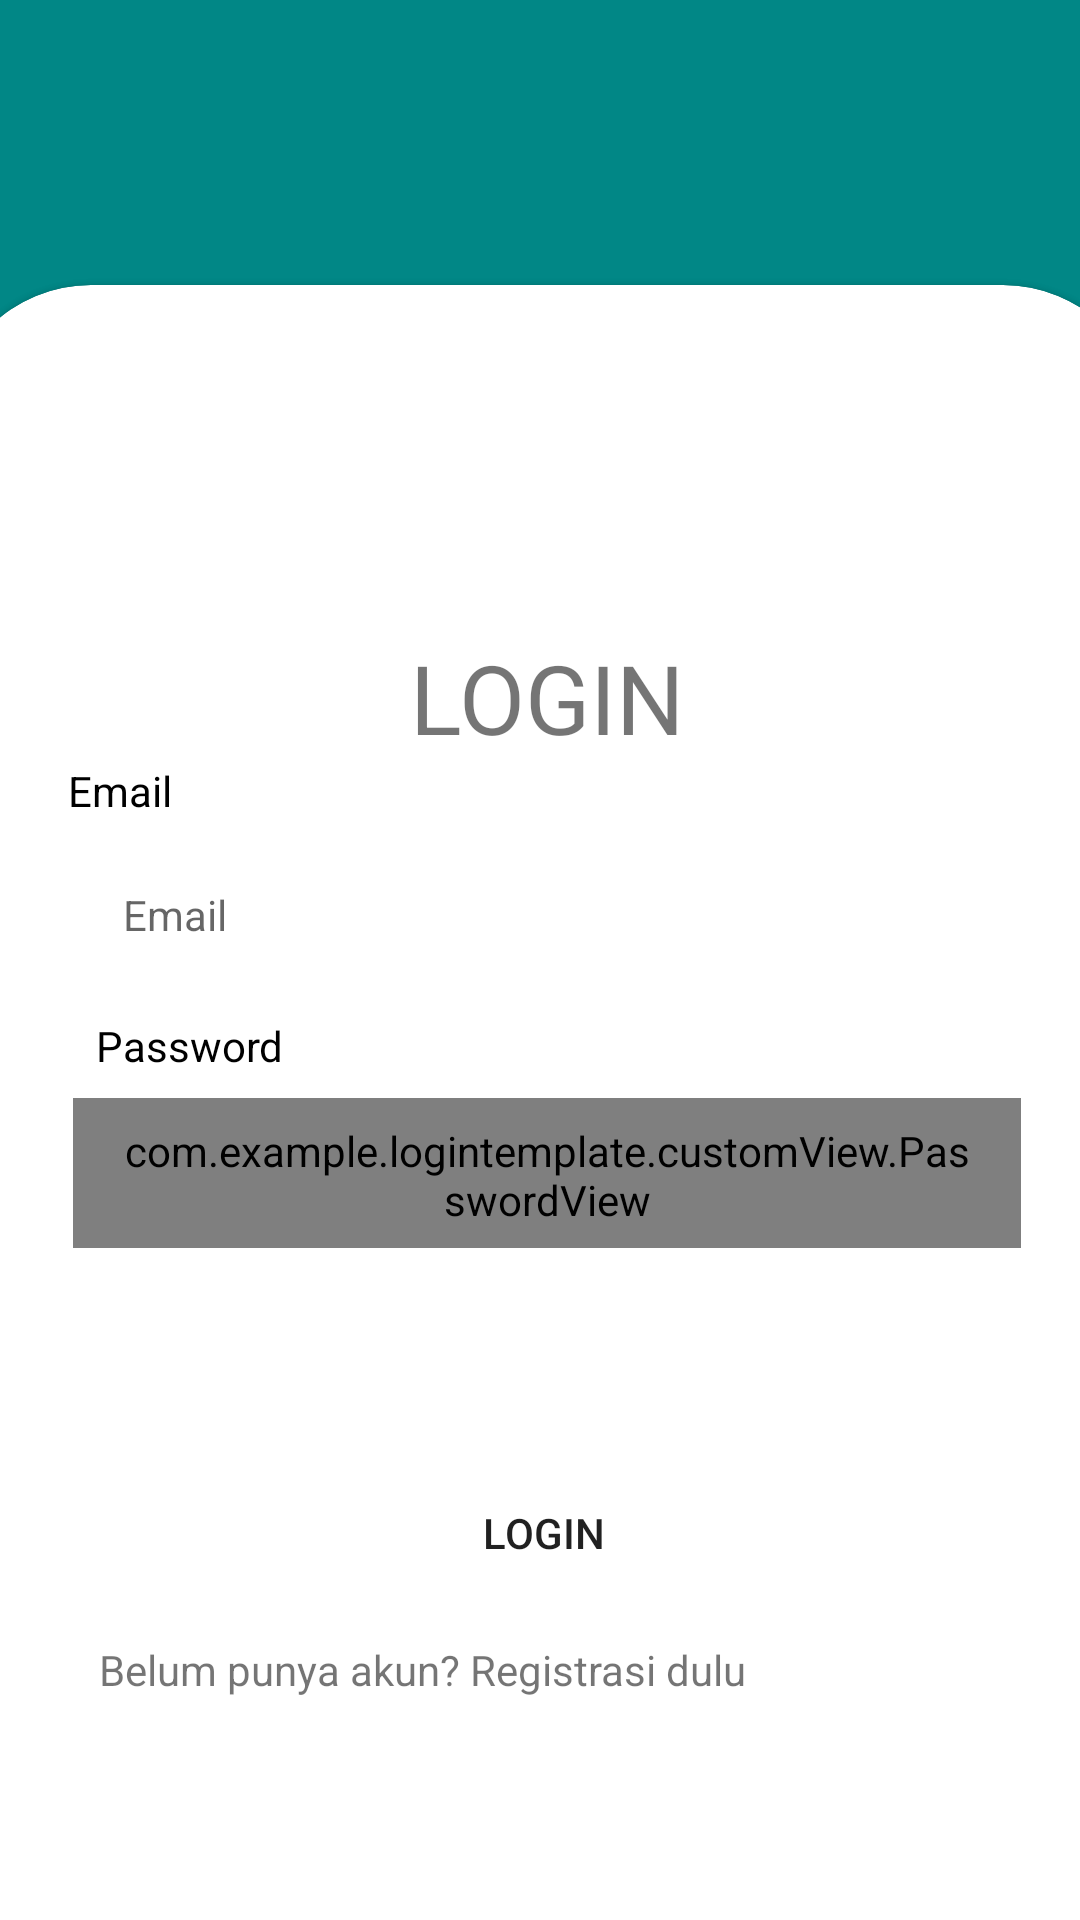

The Android layout XML behind this screen, and the referenced resources:
<!-- AndroidManifest.xml: application theme Theme.LoginTemplate -->
<!-- res/layout/activity_login.xml -->
<?xml version="1.0" encoding="utf-8"?>
<androidx.constraintlayout.widget.ConstraintLayout xmlns:android="http://schemas.android.com/apk/res/android"
    xmlns:app="http://schemas.android.com/apk/res-auto"
    xmlns:tools="http://schemas.android.com/tools"
    android:layout_width="match_parent"
    android:layout_height="match_parent"
    android:background="@color/teal_700"
    tools:context=".ui.LoginActivity">


    <com.google.android.material.card.MaterialCardView
        android:id="@+id/CardView"
        android:layout_width="400dp"
        android:layout_height="650dp"
        android:layout_centerInParent="true"
        android:layout_marginTop="200dp"
        android:background="@color/white"
        style="@style/custom_card_view_style"
        app:layout_constraintBottom_toBottomOf="parent"
        app:layout_constraintEnd_toEndOf="parent"
        app:layout_constraintHorizontal_bias="0.454"
        app:layout_constraintStart_toStartOf="parent"
        app:layout_constraintTop_toTopOf="parent">

        <androidx.constraintlayout.widget.ConstraintLayout
            android:id="@+id/constraint"
            style="@style/custom_card_view_style"
            android:layout_width="400dp"
            android:layout_height="650dp"

            android:orientation="vertical"
            android:padding="10dp"
            tools:layout_editor_absoluteX="0dp"
            tools:layout_editor_absoluteY="201dp">


            <EditText
                android:id="@+id/emailEditText"
                android:layout_width="315dp"
                android:layout_height="48dp"
                android:layout_marginStart="32dp"
                android:layout_marginTop="8dp"
                android:layout_marginEnd="32dp"
                android:background="@drawable/rounded_corners"
                android:drawableStart="@drawable/ic_baseline_email_24"
                android:drawablePadding="8dp"
                android:hint="@string/email"
                android:paddingHorizontal="16dp"
                android:paddingVertical="8dp"
                android:textSize="14sp"
                app:layout_constraintEnd_toEndOf="parent"
                app:layout_constraintStart_toStartOf="parent"
                app:layout_constraintTop_toBottomOf="@+id/emailTextView" />

            <TextView
                android:id="@+id/emailTextView"
                android:layout_width="wrap_content"
                android:layout_height="wrap_content"
                android:layout_marginStart="40dp"
                android:layout_marginEnd="315dp"
                android:text="@string/email"
                android:textColor="@color/black"
                app:layout_constraintEnd_toEndOf="parent"
                app:layout_constraintHorizontal_bias="1.0"
                app:layout_constraintStart_toStartOf="parent"
                app:layout_constraintTop_toBottomOf="@+id/tvTitle"
                tools:layout_editor_absoluteY="198dp" />

            <com.example.logintemplate.customView.PasswordView
                android:id="@+id/passwordEditText"
                android:layout_width="match_parent"
                android:layout_height="50dp"
                android:layout_marginStart="32dp"
                android:layout_marginTop="8dp"
                android:layout_marginEnd="32dp"
                android:background="@drawable/rounded_corners"
                android:drawableStart="@drawable/ic_baseline_lock_24"
                android:drawablePadding="8dp"
                android:ems="10"
                android:hint="@string/enter_password"
                android:inputType="textPassword"
                android:paddingHorizontal="16dp"
                android:paddingVertical="8dp"
                android:textSize="14sp"
                app:layout_constraintEnd_toEndOf="parent"
                app:layout_constraintHorizontal_bias="0.35"
                app:layout_constraintStart_toStartOf="parent"
                app:layout_constraintTop_toBottomOf="@+id/passwordTextView" />

            <TextView
                android:id="@+id/passwordTextView"
                android:layout_width="wrap_content"
                android:layout_height="wrap_content"
                android:layout_marginStart="40dp"
                android:layout_marginTop="10dp"
                android:layout_marginEnd="278dp"
                android:text="@string/password"
                android:textColor="@color/black"
                app:layout_constraintEnd_toEndOf="parent"
                app:layout_constraintStart_toStartOf="parent"
                app:layout_constraintTop_toBottomOf="@+id/emailEditText" />

            <Button
                android:id="@+id/buttonLogin"
                android:layout_width="320dp"
                android:layout_height="56dp"
                android:layout_marginStart="10dp"
                android:layout_marginTop="67dp"
                android:layout_marginEnd="10dp"
                android:background="@drawable/rounded_corners"
                android:text="Login"
                app:layout_constraintEnd_toEndOf="parent"
                app:layout_constraintHorizontal_bias="0.466"
                app:layout_constraintStart_toStartOf="parent"
                app:layout_constraintTop_toBottomOf="@+id/passwordEditText" />

            <TextView
                android:id="@+id/tvSignup"
                android:layout_width="wrap_content"
                android:layout_height="wrap_content"
                android:layout_marginStart="40dp"
                android:layout_marginTop="8dp"
                android:layout_marginEnd="123dp"
                android:text="Belum punya akun? Registrasi dulu"
                app:layout_constraintEnd_toEndOf="parent"
                app:layout_constraintStart_toStartOf="parent"
                app:layout_constraintTop_toBottomOf="@+id/buttonLogin" />

            <TextView
                android:id="@+id/tvTitle"
                android:layout_width="wrap_content"
                android:layout_height="wrap_content"
                android:layout_marginStart="8dp"
                android:layout_marginTop="106dp"
                android:layout_marginEnd="8dp"
                android:text="LOGIN"
                android:textSize="32sp"
                app:layout_constraintEnd_toEndOf="parent"
                app:layout_constraintStart_toStartOf="parent"
                app:layout_constraintTop_toTopOf="parent" />


        </androidx.constraintlayout.widget.ConstraintLayout>

    </com.google.android.material.card.MaterialCardView>


</androidx.constraintlayout.widget.ConstraintLayout>
<!-- resources referenced by this layout -->
<resources>
  <color name="black">#FF000000</color>
  <color name="teal_700">#FF018786</color>
  <color name="white">#FFFFFFFF</color>
  <string name="email">Email</string>
  <string name="enter_password">Enter Password</string>
  <string name="password">Password</string>
  <style name="custom_card_view_style" parent="Widget.MaterialComponents.CardView">
  
      <item name="shapeAppearanceOverlay">@style/custom_card_view</item>
  
  </style>
  <style name="Theme.LoginTemplate" parent="Theme.MaterialComponents.DayNight.DarkActionBar">
          
          <item name="colorPrimary">@color/purple_500</item>
          <item name="colorPrimaryVariant">@color/purple_700</item>
          <item name="colorOnPrimary">@color/white</item>
          
          <item name="colorSecondary">@color/teal_200</item>
          <item name="colorSecondaryVariant">@color/teal_700</item>
          <item name="colorOnSecondary">@color/black</item>
          
          <item name="android:statusBarColor">?attr/colorPrimaryVariant</item>
          
      </style>
  <style name="custom_card_view" parent="">
          <item name="cornerFamily">rounded</item>
          <item name="cornerSizeTopLeft">48dp</item>
          <item name="cornerSizeTopRight">48dp</item>
          <item name="cornerSizeBottomLeft">48dp</item>
          <item name="cornerSizeBottomRight">48dp</item>
  
      </style>
  <color name="purple_500">#FF6200EE</color>
  <color name="purple_700">#FF3700B3</color>
  <color name="teal_200">#FF03DAC5</color>
</resources>
